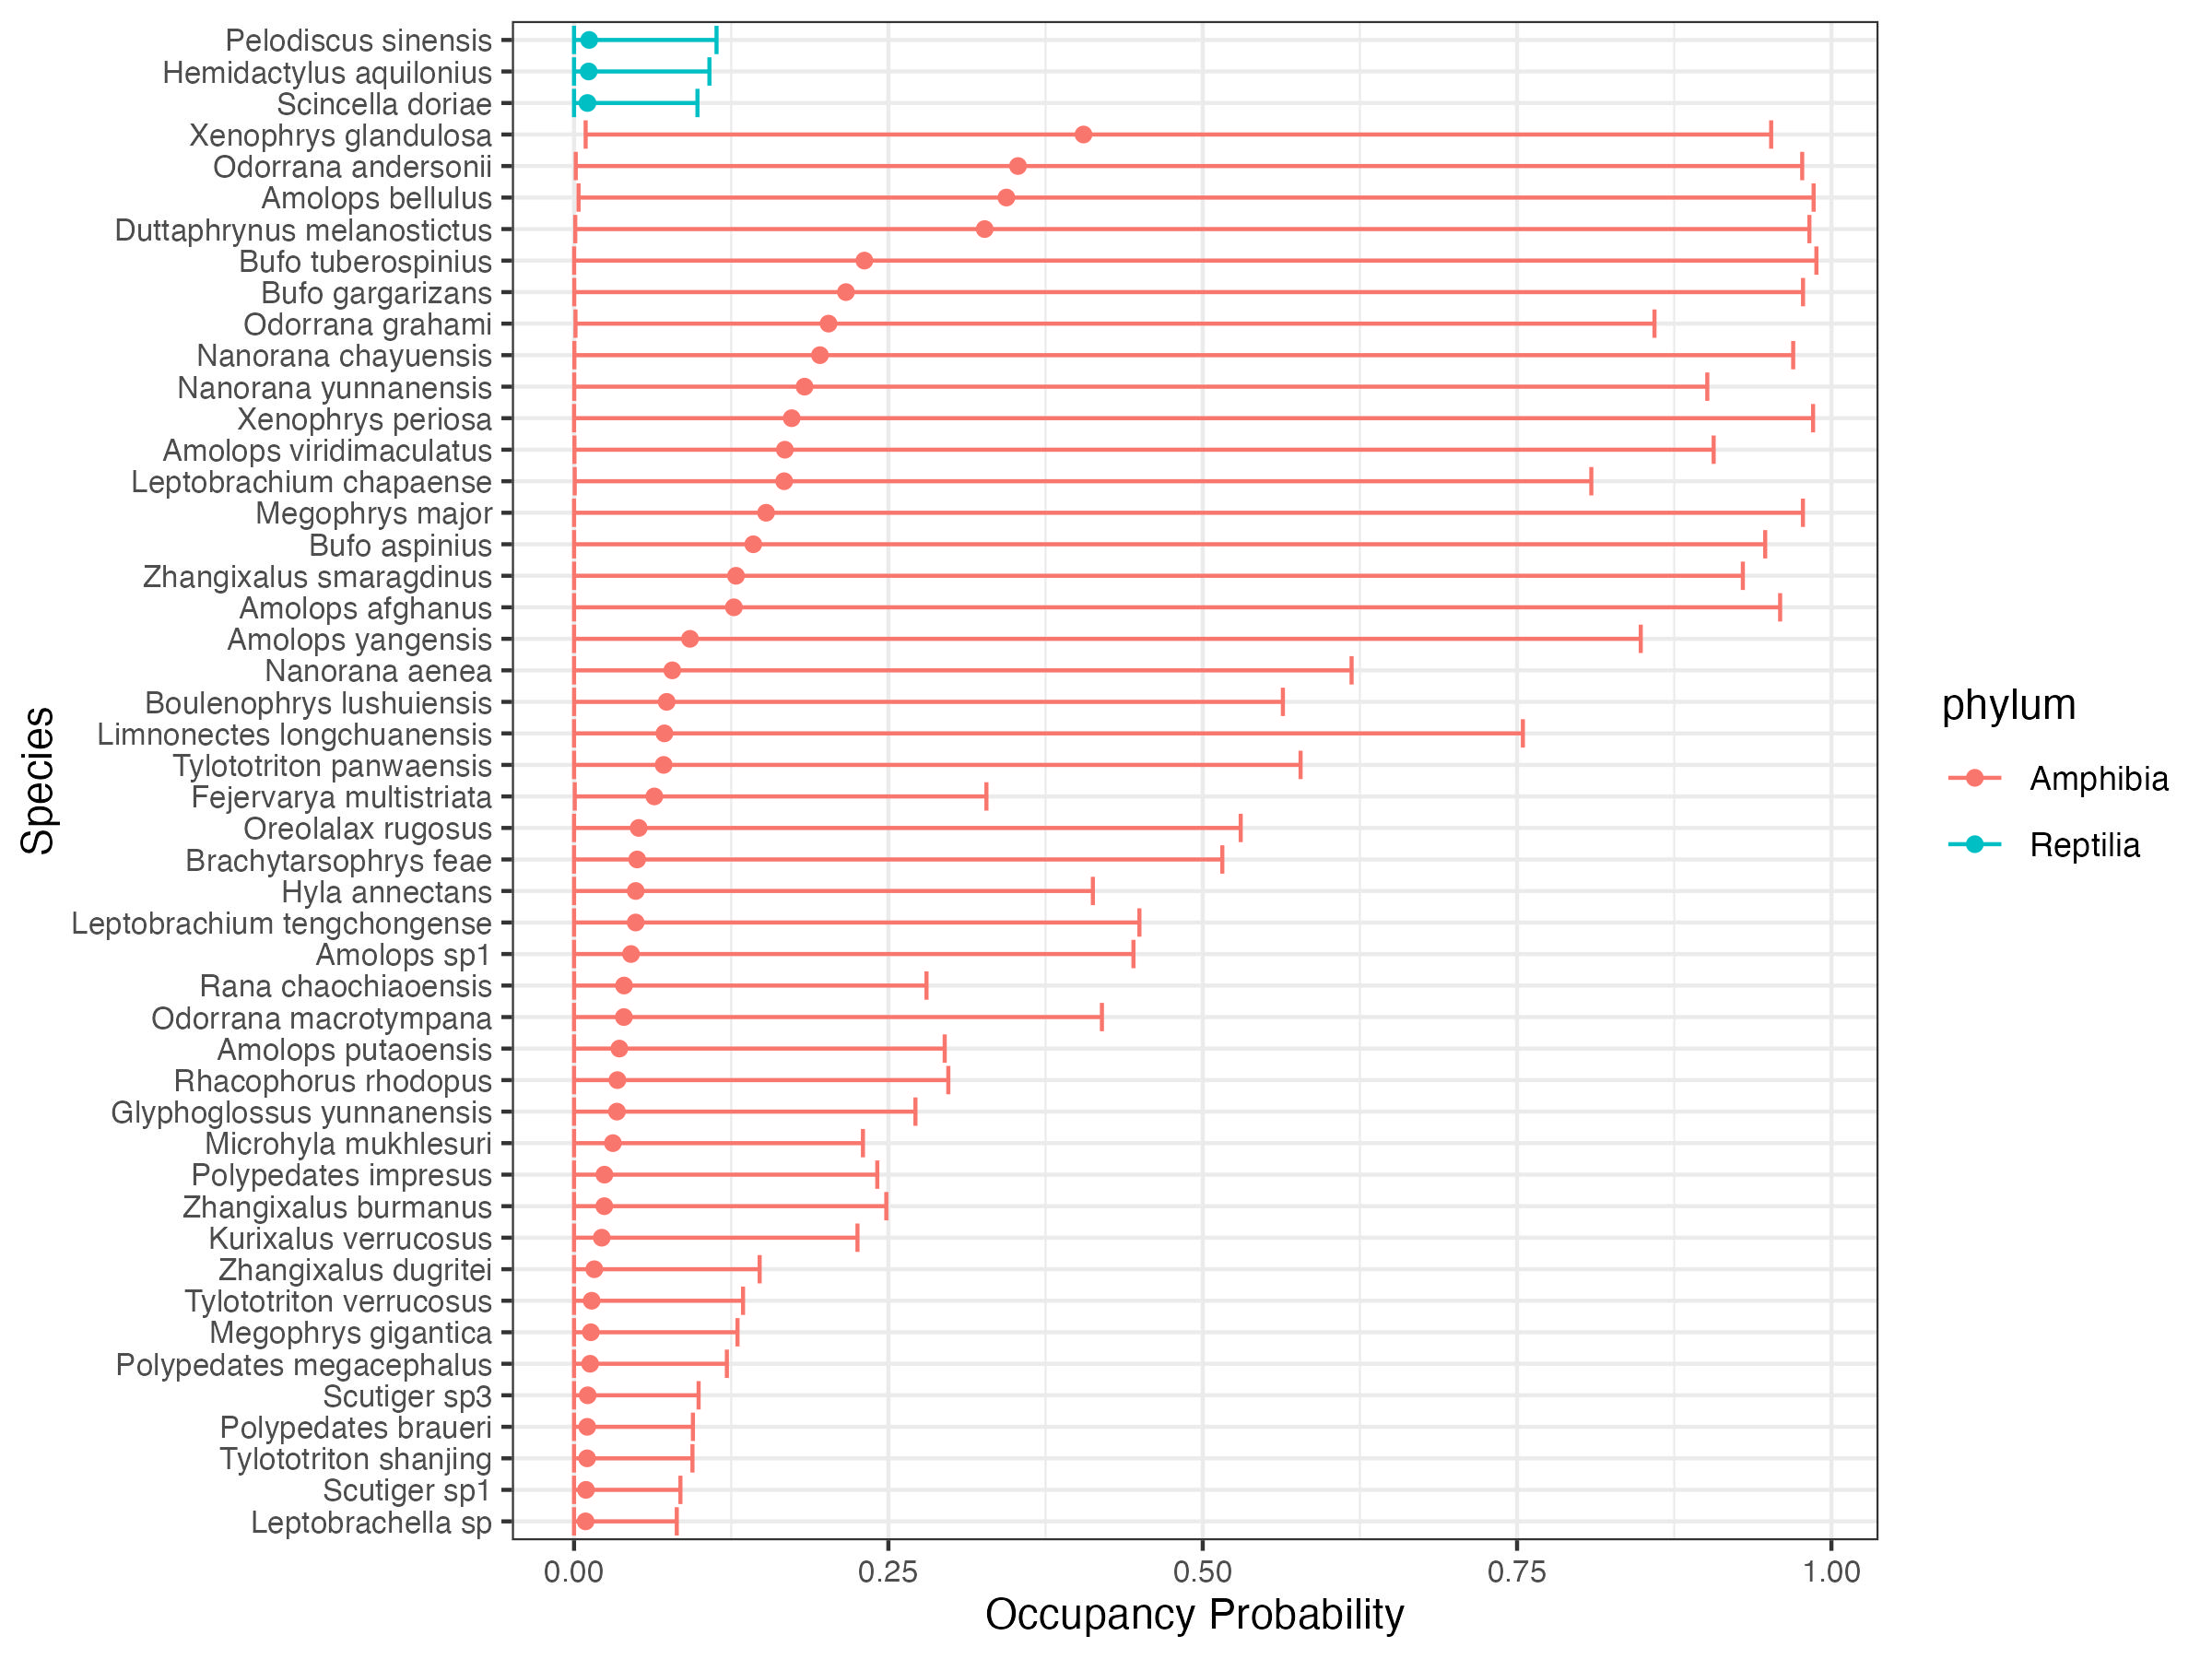

Source data for this figure (header and first rows):
, 2.5%, 97.5%, species, meanocc, phylum
1, 3.14805833230247e-09, 0.09815, Scincella doriae, 0.01067, Reptilia
2, 1.07306947197913e-05, 0.2715, Glyphoglossus yunnanensis, 0.03411, Amphibia
3, 3.30032489555135e-06, 0.5156, Brachytarsophrys feae, 0.0502, Amphibia
4, 6.10000559080041e-05, 0.5638, Boulenophrys lushuiensis, 0.07368, Amphibia
5, 0.0001578, 0.9013, Nanorana yunnanensis, 0.1833, Amphibia
6, 2.0190635834009e-05, 0.4126, Hyla annectans, 0.04903, Amphibia
7, 2.72453474104289e-07, 0.1476, Zhangixalus dugritei, 0.0161, Amphibia
8, 5.678006010214e-09, 0.09454, Polypedates braueri, 0.01047, Amphibia
9, 0.0001659, 0.9774, Bufo gargarizans, 0.2162, Amphibia
10, 1.53141354824945e-05, 0.9592, Amolops afghanus, 0.1271, Amphibia
11, 2.19850264867124e-05, 0.6184, Nanorana aenea, 0.07815, Amphibia
12, 4.10545002680014e-09, 0.13, Megophrys gigantica, 0.01337, Amphibia
13, 1.67413189877283e-05, 0.5302, Oreolalax rugosus, 0.05142, Amphibia
14, 1.60508847625745e-07, 0.2254, Kurixalus verrucosus, 0.02202, Amphibia
15, 5.20470251024913e-07, 0.2484, Zhangixalus burmanus, 0.02406, Amphibia
16, 0.003589, 0.9858, Amolops bellulus, 0.3439, Amphibia
17, 0.0005359, 0.809, Leptobrachium chapaense, 0.1671, Amphibia
18, 0.0003182, 0.9063, Amolops viridimaculatus, 0.1677, Amphibia
19, 3.34456729780346e-05, 0.5778, Tylototriton panwaensis, 0.07126, Amphibia
20, 8.94091864131881e-06, 0.2977, Rhacophorus rhodopus, 0.03447, Amphibia
21, 0.0009631, 0.9825, Duttaphrynus melanostictus, 0.3266, Amphibia
22, 0.001359, 0.9768, Odorrana andersonii, 0.3531, Amphibia
23, 0.009234, 0.9521, Xenophrys glandulosa, 0.4052, Amphibia
24, 5.36416305834756e-06, 0.4198, Odorrana macrotympana, 0.03963, Amphibia
25, 5.26328121589843e-07, 0.2412, Polypedates impresus, 0.02416, Amphibia
26, 2.15253114478383e-05, 0.8484, Amolops yangensis, 0.09223, Amphibia
27, 1.95292207205531e-05, 0.2298, Microhyla mukhlesuri, 0.0309, Amphibia
28, 6.08357348072678e-06, 0.7546, Limnonectes longchuanensis, 0.07187, Amphibia
29, 1.75506974846536e-05, 0.4496, Leptobrachium tengchongense, 0.049, Amphibia
30, 1.36202014451778e-05, 0.4449, Amolops sp1, 0.04531, Amphibia
31, 0.001151, 0.8593, Odorrana grahami, 0.2024, Amphibia
32, 3.47105257139599e-05, 0.9854, Xenophrys periosa, 0.1731, Amphibia
33, 3.61777290627422e-05, 0.9473, Bufo aspinius, 0.1426, Amphibia
34, 5.46412834533701e-09, 0.1215, Polypedates megacephalus, 0.01278, Amphibia
35, 4.19071604415709e-09, 0.1133, Pelodiscus sinensis, 0.01205, Reptilia
36, 0.0005709, 0.328, Fejervarya multistriata, 0.06387, Amphibia
37, 4.13648572016467e-09, 0.09906, Scutiger sp3, 0.01084, Amphibia
38, 2.49682772682109e-05, 0.9773, Megophrys major, 0.1527, Amphibia
39, 8.86901836576019e-05, 0.9881, Bufo tuberospinius, 0.2309, Amphibia
40, 4.29303823447964e-09, 0.0846, Scutiger sp1, 0.009478, Amphibia
41, 6.58362711510509e-05, 0.2803, Rana chaochiaoensis, 0.03975, Amphibia
42, 4.83934806723877e-05, 0.9296, Zhangixalus smaragdinus, 0.1288, Amphibia
43, 0.0002589, 0.9696, Nanorana chayuensis, 0.1956, Amphibia
44, 2.59174045405316e-05, 0.2948, Amolops putaoensis, 0.03604, Amphibia
45, 3.38973511927005e-09, 0.0817, Leptobrachella sp, 0.009177, Amphibia
46, 3.56377228557294e-09, 0.1077, Hemidactylus aquilonius, 0.01163, Reptilia
47, 7.08474969199144e-09, 0.1344, Tylototriton verrucosus, 0.01402, Amphibia
48, 2.14896671280328e-09, 0.09417, Tylototriton shanjing, 0.01037, Amphibia
